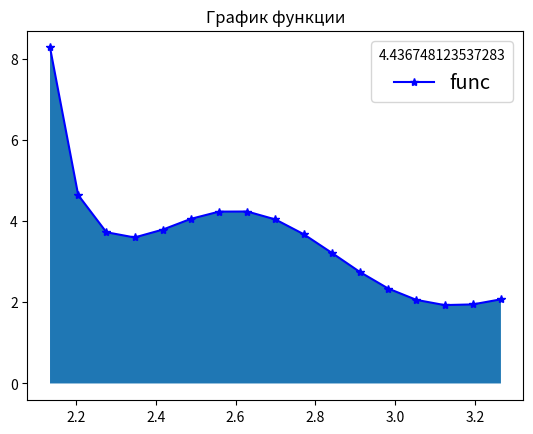

Write the Python code that produced this figure.
# f(x) = 4.5 cos(7x) exp(−2x/3) + 1.4 sin(1.5x) exp(−x/3) + 3
import numpy as np
import matplotlib.pyplot as plt

a = 2.1  # Объявляю переменые
b = 3.3
alf = 0.4
beta = 0
n = 18                  # 18 min , 38 max
h = (b - a) / (n - 1)
integral_sum = 0
ikf_sum = 0


def f(x):
    return 4.5 * np.cos(7 * x) * np.exp((-2 * x) / 3) + 1.4 * np.sin(1.5 * x) * np.exp(-x / 3) + 3


def momentum(k):
    return ((b - a) ** (k + 1 - alf) / (k + 1 - alf))


def p(x):
    return 1 / (pow(x - a, alf))


points = np.linspace(a, b, n)  # Узлы и значения функции в узлах
values = []
pointsmid=[]
for i in range(1,len(points)):
    values.append(f(points[i]-0.5*h)*p(points[i]-0.5*h))
    pointsmid.append(points[i]-0.5*h)
#print((values))

for i in range(1, n + 1):  # Через суммы римана
    integral_sum += f(a + (i - 0.5) * h)*p(a + (i - 0.5) * h)
integral_sum *= h

plt.plot(pointsmid, values, color='blue', marker="*", )  # Вывод графика
plt.title("График функции")
plt.legend(['func'], title=integral_sum, fontsize="x-large")
plt.fill_between(pointsmid, values)
#plt.show()





u = []  # Формирование вектора и матрцы для решения СЛАУ
for i in range(n):
    u.append(momentum(i))
u = np.array(u).reshape((n, 1))
# print(u)
matrix = []
ikf_points = np.linspace(0, b - a, n)

# print(ikf_points)
for i in range(n):
    matrix.append(ikf_points ** i)
matrix = np.array(matrix).reshape(n, n)
ans = np.linalg.solve(matrix, u)
# print(ans)
for i in range(n):
    ikf_sum += ans[i] * f(points[i])
print(ikf_sum)                          #Все работает вроде даже на 20 эн считает более менее норм


#КФ типа Гаусса

# ug = []  # Формирование вектора и матрцы для решения СЛАУ
# for i in range(2*n):
#     ug.append(momentum(i))
# ug = np.array(ug).reshape((2*n, 1))
#
# matg=[]
# for i in range(n):
#     matg.append(ikf_points ** i)
# matg = np.array(matg).reshape(n, n)
# ansg = np.linalg.solve(matg, ug)